Run: headless pygame with SDL's dummy video driver; simulated clock (each Clock.tick advances the game by its frame time, no real sleeping); random seed 0; keys injected as events and as key.get_pressed() state; no mouse input.
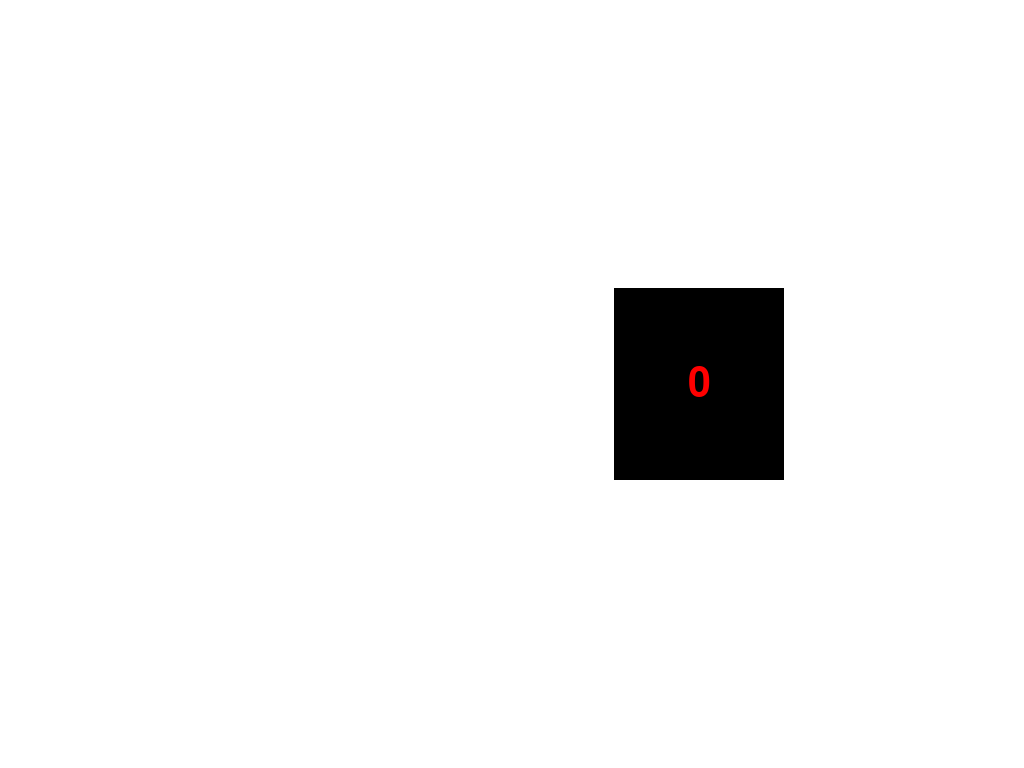
Frame 1 of 4 · flips 1–60 · no input
Frame 2 of 4 · flips 61–180 · tapped SPACE, RETURN · held RIGHT (→), D · screen unchanged from frame 1, image omitted
Frame 3 of 4 · flips 181–300 · held DOWN (↓), S · screen unchanged from frame 2, image omitted
Frame 4 of 4 · flips 301–420 · held LEFT (←), A, UP (↑), W · screen unchanged from frame 3, image omitted

The pygame program that drew these frames:

import pygame
import sys
import time
import os
 
def display_grayscale_patch():
    pygame.init()
    num_displays = pygame.display.get_num_displays()
    display_sizes = pygame.display.get_desktop_sizes()
    monitor_index = 1 if num_displays > 1 else 0
    screen_size = display_sizes[monitor_index]
    monitor_x = sum(display_sizes[i][0] for i in range(monitor_index)) if monitor_index > 0 else 0
    monitor_y = 0
 
    os.environ["SDL_VIDEO_WINDOW_POS"] = f"{monitor_x},{monitor_y}"
 
    screen = pygame.display.set_mode(screen_size, pygame.NOFRAME)
    pygame.display.set_caption("Grayscale Patch")
 
    font = pygame.font.SysFont(None, 60)
 
    running = True
    gray_value = 0
    clock = pygame.time.Clock()
    last_update = time.time()
 
    # Rectangle size (smaller box)
    rect_width = screen_size[0] // 6
    rect_height = screen_size[1] // 4
 
    # Position: slightly right of center
    rect_x = screen_size[0] // 2 + screen_size[0] // 10
    rect_y = (screen_size[1] - rect_height) // 2
 
    while running:
        for event in pygame.event.get():
            if event.type == pygame.QUIT:
                running = False
 
        current_time = time.time()
 
        # Update every second
        if current_time - last_update >= 1:
            gray_value += 10
            if gray_value > 255:
                gray_value = 0
            last_update = current_time
 
        # White background
        screen.fill((255, 255, 255))
 
        # Draw grayscale rectangle
        pygame.draw.rect(
            screen,
            (gray_value, gray_value, gray_value),
            (rect_x, rect_y, rect_width, rect_height)
        )
 
        # Optional: display value inside rectangle
        text_surface = font.render(f"{gray_value}", True, (255 - gray_value, 0, 0))
        text_rect = text_surface.get_rect(center=(
            rect_x + rect_width // 2,
            rect_y + rect_height // 2
        ))
        screen.blit(text_surface, text_rect)
 
        pygame.display.flip()
        clock.tick(60)
 
    pygame.quit()
    sys.exit()
 
 
# Run
display_grayscale_patch()
